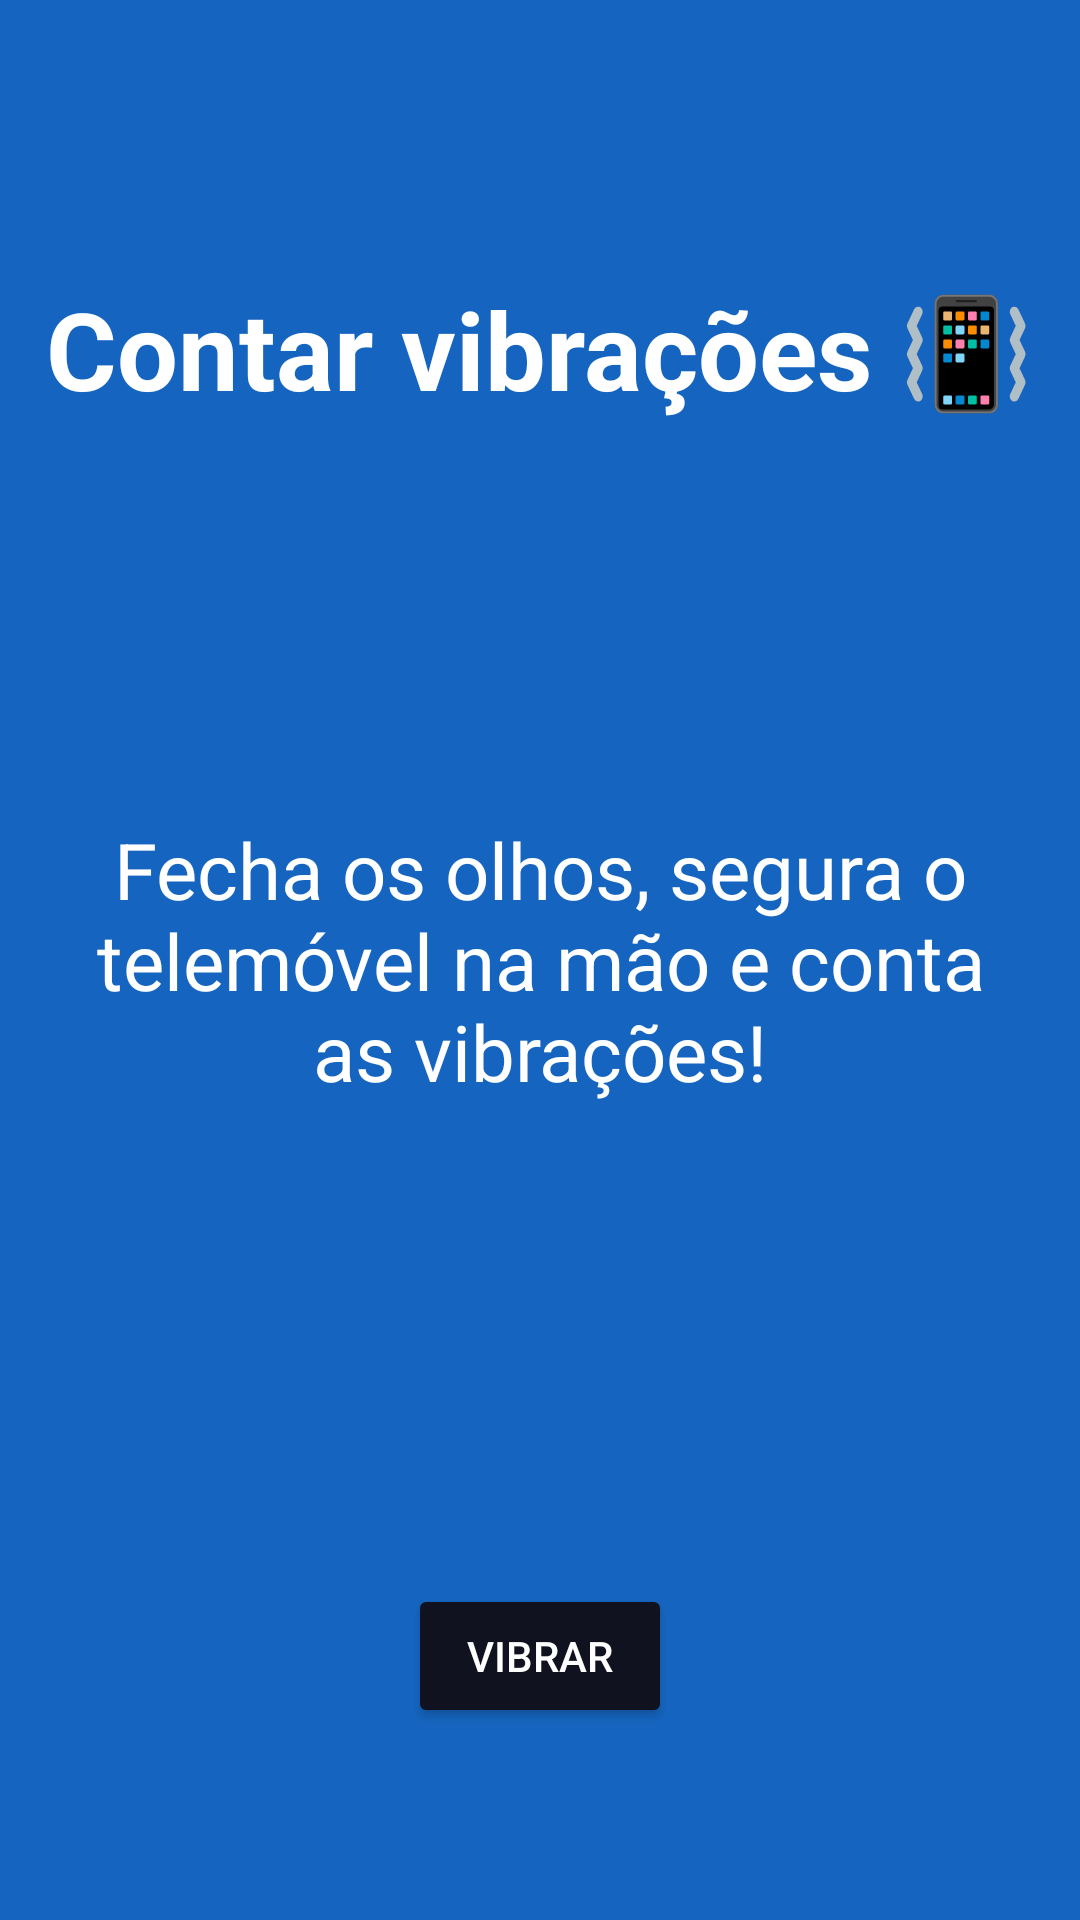

Here is an Android app screen rendered from its layout file. Give the layout XML and the strings, colors and styles it references.
<!-- AndroidManifest.xml: application theme Theme.SpinParty -->
<!-- res/layout/activity_contar_vibracoes.xml -->
<?xml version="1.0" encoding="utf-8"?>
<androidx.constraintlayout.widget.ConstraintLayout
        xmlns:android="http://schemas.android.com/apk/res/android"
        xmlns:tools="http://schemas.android.com/tools"
        xmlns:app="http://schemas.android.com/apk/res-auto"
        android:id="@+id/main"
        android:background="#1565C0"
        android:layout_width="match_parent"
        android:layout_height="match_parent"
        tools:context=".ContarVibracoesActivity">

    
    <TextView
            android:id="@+id/tvTitulo"
            android:layout_width="wrap_content"
            android:layout_height="wrap_content"
            android:text="Contar vibrações 📳"
            android:textColor="#FFFFFF"
            android:textSize="36sp"
            android:textStyle="bold"
            android:layout_marginTop="92dp"
            app:layout_constraintTop_toTopOf="parent"
            app:layout_constraintStart_toStartOf="parent"
            app:layout_constraintEnd_toEndOf="parent"/>

    
    <TextView
            android:id="@+id/tvMensagem"
            android:layout_width="wrap_content"
            android:layout_height="wrap_content"
            android:text="Fecha os olhos, segura o telemóvel na mão e conta as vibrações!"
            android:textColor="#FFFFFF"
            android:textSize="26sp"
            android:gravity="center"
            android:padding="24dp"
            app:layout_constraintTop_toTopOf="parent"
            app:layout_constraintBottom_toBottomOf="parent"
            app:layout_constraintStart_toStartOf="parent"
            app:layout_constraintEnd_toEndOf="parent"/>

    
    <Button
            android:id="@+id/btnVibrar"
            android:layout_width="wrap_content"
            android:layout_height="wrap_content"
            android:text="VIBRAR"
            android:backgroundTint="#10121F"
            android:textColor="#FFFFFF"
            android:layout_marginBottom="64dp"
            app:layout_constraintBottom_toBottomOf="parent"
            app:layout_constraintStart_toStartOf="parent"
            app:layout_constraintEnd_toEndOf="parent"/>

    
    <LinearLayout
            android:id="@+id/layoutNumeros"
            android:layout_width="match_parent"
            android:layout_height="wrap_content"
            android:orientation="vertical"
            android:visibility="gone"
            android:padding="24dp"
            android:layout_marginBottom="40dp"
            app:layout_constraintBottom_toBottomOf="parent">

        
        <LinearLayout
                android:layout_width="match_parent"
                android:layout_height="wrap_content"
                android:orientation="horizontal">
            <Button android:id="@+id/btn3" android:text="3" android:layout_width="0dp" android:layout_weight="1" android:layout_height="wrap_content" android:layout_margin="4dp" android:backgroundTint="#10121F" android:textColor="#FFFFFF"/>
            <Button android:id="@+id/btn4" android:text="4" android:layout_width="0dp" android:layout_weight="1" android:layout_height="wrap_content" android:layout_margin="4dp" android:backgroundTint="#10121F" android:textColor="#FFFFFF"/>
            <Button android:id="@+id/btn5" android:text="5" android:layout_width="0dp" android:layout_weight="1" android:layout_height="wrap_content" android:layout_margin="4dp" android:backgroundTint="#10121F" android:textColor="#FFFFFF"/>
        </LinearLayout>

        
        <LinearLayout
                android:layout_width="match_parent"
                android:layout_height="wrap_content"
                android:orientation="horizontal">
            <Button android:id="@+id/btn6" android:text="6" android:layout_width="0dp" android:layout_weight="1" android:layout_height="wrap_content" android:layout_margin="4dp" android:backgroundTint="#10121F" android:textColor="#FFFFFF"/>
            <Button android:id="@+id/btn7" android:text="7" android:layout_width="0dp" android:layout_weight="1" android:layout_height="wrap_content" android:layout_margin="4dp" android:backgroundTint="#10121F" android:textColor="#FFFFFF"/>
            <Button android:id="@+id/btn8" android:text="8" android:layout_width="0dp" android:layout_weight="1" android:layout_height="wrap_content" android:layout_margin="4dp" android:backgroundTint="#10121F" android:textColor="#FFFFFF"/>
        </LinearLayout>
    </LinearLayout>

    
    <Button
            android:id="@+id/btnRepetir"
            android:layout_width="wrap_content"
            android:layout_height="wrap_content"
            android:text="JOGAR OUTRA VEZ"
            android:backgroundTint="#10121F"
            android:textColor="#FFFFFF"
            android:visibility="gone"
            android:layout_marginBottom="64dp"
            app:layout_constraintBottom_toBottomOf="parent"
            app:layout_constraintStart_toStartOf="parent"
            app:layout_constraintEnd_toEndOf="parent"/>

</androidx.constraintlayout.widget.ConstraintLayout>
<!-- resources referenced by this layout -->
<resources>
  <style name="Theme.SpinParty" parent="Base.Theme.SpinParty" />
  <style name="Base.Theme.SpinParty" parent="Theme.Material3.DayNight.NoActionBar">
          
          
      </style>
</resources>
